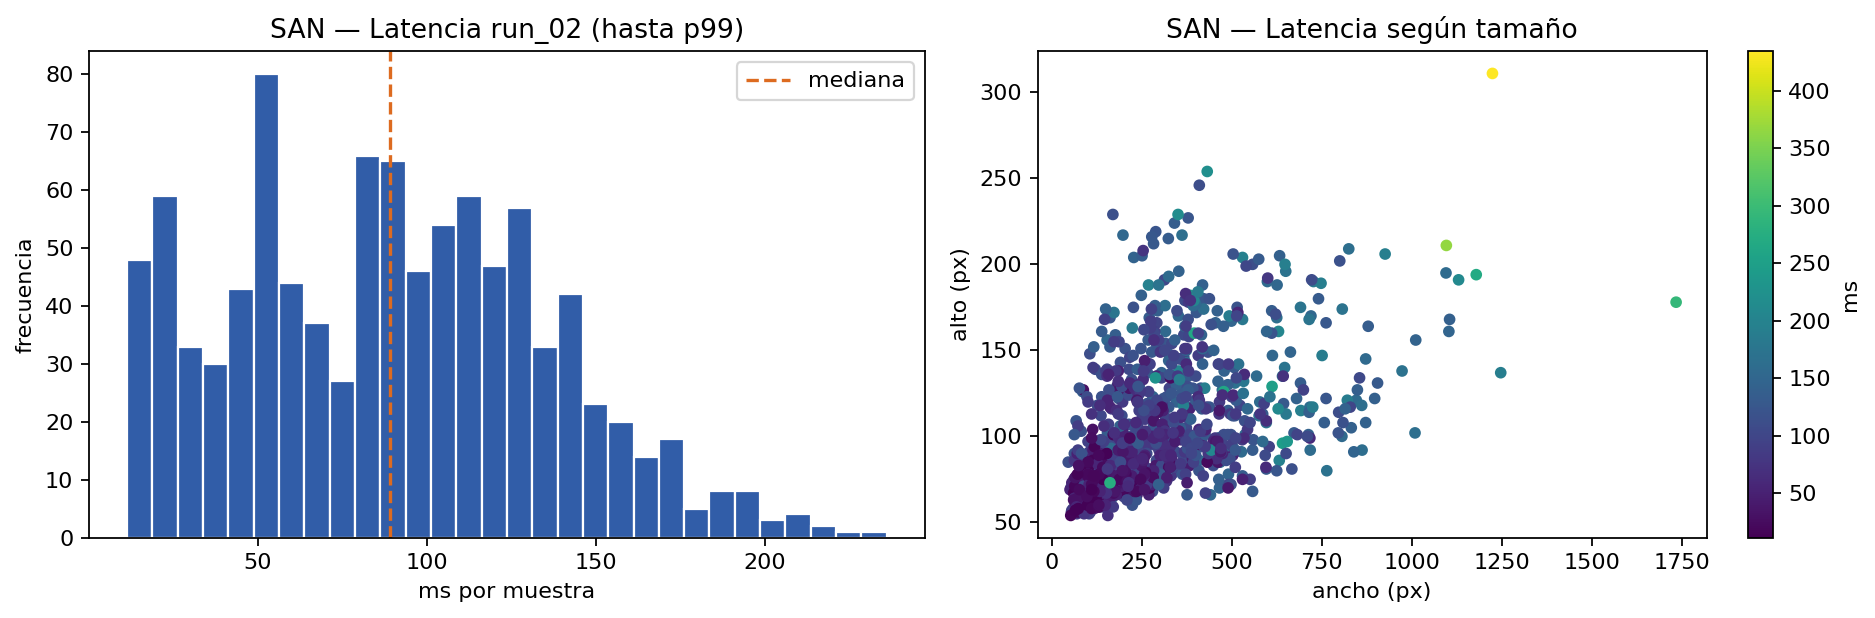

Source data for this figure (header and first rows):
index, run_id, sample_id, image_file, ground_truth, status, error, height, width, prediction, correct, edit_distance, edit_distance_le_1, edit_distance_le_2, ground_truth_token_count, prediction_token_count, cer, latency_ms, base_mib, peak_total_mib, peak_increment_mib
1, run_02, 18_em_0, 18_em_0_0.bmp, x _ { k } x x _ { k } + y _ { k } y x _ …, ok, , 85, 464, x _ { k } x x _ { k } + y _ { k } y x _ …, 1, 0, 1, 1, 23, 23, 0.0, 27.27, 39.13, 173.4, 134.3
2, run_02, 18_em_10, 18_em_10_0.bmp, 2 6, ok, , 56, 76, 2 6, 1, 0, 1, 1, 2, 2, 0.0, 128.2, 38.86, 167.1, 128.2
3, run_02, 18_em_11, 18_em_11_0.bmp, q _ { t } = 2 q, ok, , 77, 191, q _ { t } = 2 q, 1, 0, 1, 1, 8, 8, 0.0, 131.8, 38.94, 169.7, 130.7
4, run_02, 18_em_12, 18_em_12_0.bmp, \frac { p e ^ { t } } { 1 - ( 1 - p ) e …, ok, , 173, 294, \frac { p l ^ { t } } { 1 - ( 1 - p ) e …, 0, 1, 1, 1, 23, 23, 0.04348, 137.9, 39.22, 169, 129.8
5, run_02, 18_em_13, 18_em_13_0.bmp, 4 ^ { 2 } + 4 ^ { 2 } + \frac { 4 } { 4 …, ok, , 135, 291, 4 ^ { 2 } + 4 ^ { 2 } + \frac { 4 } { 4 …, 1, 0, 1, 1, 19, 19, 0.0, 123, 39.13, 167.8, 128.7
6, run_02, 18_em_14, 18_em_14_0.bmp, \frac { d y } { d x } = \frac { 1 } { \f…, ok, , 204, 228, \frac { d y } { d x } = \frac { 1 } { \f…, 1, 0, 1, 1, 25, 25, 0.0, 143.6, 39.18, 172.8, 133.6
7, run_02, 18_em_15, 18_em_15_0.bmp, k = 1 0 0 0 0 0 0 0 0 0, ok, , 78, 334, k = 1 0 0 0 0 0 0 0 0 0, 1, 0, 1, 1, 12, 12, 0.0, 128.5, 39.03, 172.1, 133.1
8, run_02, 18_em_16, 18_em_16_0.bmp, m \geq 2, ok, , 61, 116, m z 2, 0, 1, 1, 1, 3, 3, 0.3333, 125.1, 38.88, 168, 129.1
9, run_02, 18_em_17, 18_em_17_0.bmp, u ( t ) = \frac { u ( 0 ) } { 1 - t u ( …, ok, , 117, 379, u ( t ) = \frac { u ( 0 ) } { 1 - t ( 0 …, 0, 1, 1, 1, 21, 20, 0.04762, 124.7, 39.17, 167.9, 128.8
10, run_02, 18_em_18, 18_em_18_0.bmp, \theta _ { 3 } = \theta _ { 1 } + \theta…, ok, , 81, 290, \theta _ { 3 } = \theta _ { 1 } + \theta…, 1, 0, 1, 1, 17, 17, 0.0, 119.8, 39.01, 170.8, 131.8
11, run_02, 18_em_19, 18_em_19_0.bmp, y \neq x, ok, , 60, 102, y \neq x, 1, 0, 1, 1, 3, 3, 0.0, 121.1, 38.87, 167.8, 129
12, run_02, 18_em_1, 18_em_1_0.bmp, \sqrt { 4 8 }, ok, , 69, 105, \sqrt { 4 8 }, 1, 0, 1, 1, 5, 5, 0.0, 107.4, 38.88, 168.1, 129.2
13, run_02, 18_em_20, 18_em_20_0.bmp, \frac { 1 } { p } + \frac { 1 } { q } = …, ok, , 123, 232, \frac { 1 } { p } + \frac { 1 } { q } = …, 1, 0, 1, 1, 17, 17, 0.0, 101.5, 39.04, 167.5, 128.5
14, run_02, 18_em_21, 18_em_21_0.bmp, 1 0 1 1 1 1 1 0 1 1 1 0 0 1 0 1 _ { 2 }, ok, , 70, 466, 1 0 1 1 1 1 1 0 1 4 0 0 1 0 L _ { 2 }, 0, 3, 0, 0, 20, 19, 0.15, 146.2, 39.08, 172.5, 133.4
15, run_02, 18_em_22, 18_em_22_0.bmp, p _ { 1 } ^ { \gamma _ { 1 } } p _ { 2 }…, ok, , 116, 417, p _ { 1 } ^ { \gamma _ { 1 } } p _ { 2 }…, 0, 1, 1, 1, 40, 40, 0.025, 127, 39.2, 51.46, 12.27
16, run_02, 18_em_23, 18_em_23_0.bmp, \frac { 1 8 \div 6 } { 2 4 \div 6 } = \f…, ok, , 170, 352, \frac { 1 8 \div 6 } { 2 4 \div 6 } = \f…, 1, 0, 1, 1, 21, 21, 0.0, 151.7, 39.28, 177.2, 137.9
17, run_02, 18_em_24, 18_em_24_0.bmp, \frac { 7 5 2 9 5 3 6 } { 1 5 6 2 5 }, ok, , 149, 278, \frac { 7 5 2 9 5 3 6 } { 1 5 6 2 5 }, 1, 0, 1, 1, 17, 17, 0.0, 125.4, 39.14, 173.7, 134.6
18, run_02, 18_em_2, 18_em_2_0.bmp, C _ { 1 } y _ { 1 } ^ { ( n - 1 ) } + C …, ok, , 122, 897, c _ { 1 } y _ { 1 } ^ { ( n - 1 ) } + ( …, 0, 15, 0, 0, 60, 49, 0.25, 139.6, 39.66, 63.93, 24.27
19, run_02, 18_em_3, 18_em_3_0.bmp, q _ { 1 } , q _ { 2 } , \ldots , q _ { m…, ok, , 84, 375, q _ { 1 } , q _ { 2 } , \ldots , q _ { m…, 1, 0, 1, 1, 19, 19, 0.0, 133.7, 39.07, 172.4, 133.3
20, run_02, 18_em_4, 18_em_4_0.bmp, e ^ { - n }, ok, , 87, 129, e ^ { - n }, 1, 0, 1, 1, 6, 6, 0.0, 110.4, 38.91, 169, 130.1
21, run_02, 18_em_5, 18_em_5_0.bmp, \int g = \lim _ { n \rightarrow \infty }…, ok, , 83, 194, \int g = \lim _ { n \rightarrow \infty }…, 0, 4, 0, 0, 16, 13, 0.25, 123.1, 38.95, 169.5, 130.5
22, run_02, 18_em_6, 18_em_6_0.bmp, g ( b ) - g ( a ) = b - a, ok, , 79, 261, g ( 0 ) - g ( a ) = b - a, 0, 1, 1, 1, 13, 13, 0.07692, 124.5, 38.99, 170.2, 131.3
23, run_02, 18_em_7, 18_em_7_0.bmp, \sin ^ { 2 } \theta, ok, , 95, 160, \sin ^ { 2 } \theta, 1, 0, 1, 1, 6, 6, 0.0, 121.3, 38.94, 169.7, 130.7
24, run_02, 18_em_8, 18_em_8_0.bmp, x _ { L L L } \leq x _ { L L }, ok, , 81, 281, x _ { L L L \leq x _ { L } } \leq x _ { …, 0, 6, 0, 0, 14, 20, 0.4286, 138.8, 39, 170.7, 131.7
25, run_02, 18_em_9, 18_em_9_0.bmp, \frac { a } { b + \sqrt { c } }, ok, , 169, 271, \frac { a } { b + \sqrt { c } }, 1, 0, 1, 1, 12, 12, 0.0, 133.3, 39.18, 168.8, 129.6
26, run_02, 20_em_25, 20_em_25_0.bmp, \sin ( x + y ) = \sin x \cos y + \cos x …, ok, , 121, 846, \sin ( x + y ) = \sin x \cos y + \cos x …, 1, 0, 1, 1, 16, 16, 0.0, 158.1, 39.61, 171.7, 132.1
27, run_02, 20_em_26, 20_em_26_0.bmp, \frac { 9 } { 9 + \sqrt { 9 } }, ok, , 166, 292, \frac { 9 } { 9 + \sqrt { 9 } }, 1, 0, 1, 1, 12, 12, 0.0, 96.97, 39.2, 174.8, 135.6
28, run_02, 20_em_27, 20_em_27_0.bmp, R _ { o } = \frac { ( \frac { \beta + 1 …, ok, , 168, 530, b _ { 0 } = \frac { ( \frac { \beta + 1 …, 0, 16, 0, 0, 55, 45, 0.2909, 181.2, 39.51, 181.3, 141.8
29, run_02, 20_em_28, 20_em_28_0.bmp, 1 . 3 7 9 1 9 4 1 7 1, ok, , 72, 246, 1 . 3 7 9 1 9 7 1 7 1, 0, 1, 1, 1, 11, 11, 0.09091, 125.7, 38.96, 169.8, 130.9
30, run_02, 20_em_29, 20_em_29_0.bmp, ( - \infty , \infty ), ok, , 83, 257, ( - \infty , \infty ), 1, 0, 1, 1, 6, 6, 0.0, 113.1, 38.99, 170.4, 131.4
31, run_02, 20_em_30, 20_em_30_0.bmp, I _ { S }, ok, , 70, 53, [ s, 0, 5, 0, 0, 5, 2, 1.0, 118.6, 38.86, 167.4, 128.5
32, run_02, 20_em_31, 20_em_31_0.bmp, X X ^ { - 1 } = X ^ { - 1 } X = I, ok, , 101, 537, x x ^ { 1 } = x ^ { - 1 } x = I, 0, 5, 0, 0, 17, 16, 0.2941, 152.2, 39.24, 176.7, 137.5
33, run_02, 20_em_32, 20_em_32_0.bmp, \frac { \pi } { 3 }, ok, , 126, 86, \frac { \pi } { 3 }, 1, 0, 1, 1, 7, 7, 0.0, 136.6, 38.91, 168.4, 129.5
34, run_02, 20_em_33, 20_em_33_0.bmp, R _ { a } = \frac { R _ { 1 } R _ { 2 } …, ok, , 147, 751, R _ { a } = \frac { R , R _ { 2 } + R _ …, 0, 7, 0, 0, 48, 45, 0.1458, 188.3, 39.67, 184.9, 145.2
35, run_02, 20_em_34, 20_em_34_0.bmp, \sin ( a + b ), ok, , 89, 190, \sin ( a + b ), 1, 0, 1, 1, 6, 6, 0.0, 136.8, 38.96, 169.8, 130.9
36, run_02, 20_em_35, 20_em_35_0.bmp, \mu \geq 0, ok, , 79, 246, M = 0, 0, 2, 0, 1, 3, 3, 0.6667, 81.8, 38.98, 170.7, 131.7
37, run_02, 20_em_36, 20_em_36_0.bmp, e _ { 5 } - 5 e _ { 4 }, ok, , 99, 382, e _ { 5 } - 5 e _ { 4 }, 1, 0, 1, 1, 12, 12, 0.0, 126.7, 39.12, 173, 133.9
38, run_02, 20_em_37, 20_em_37_0.bmp, \frac { 3 \times 3 ^ { 2 } } { 2 } + \fr…, ok, , 211, 1096, \frac { 3 \times 3 } { 2 } + \frac { 5 x…, 0, 38, 0, 0, 66, 98, 0.5758, 365.8, 40.59, 185.9, 145.3
39, run_02, 20_em_38, 20_em_38_0.bmp, Y _ { t + 1 }, ok, , 79, 77, Y _ { t + H }, 0, 1, 1, 1, 7, 7, 0.1429, 119.4, 38.87, 167.4, 128.5
40, run_02, 20_em_39, 20_em_39_0.bmp, n ^ { 2 } + n - n, ok, , 98, 416, n ^ { 2 } + n - n, 1, 0, 1, 1, 9, 9, 0.0, 126.5, 39.14, 173.6, 134.4
41, run_02, 20_em_40, 20_em_40_0.bmp, \sqrt { 4 x ^ { 5 } + x }, ok, , 92, 217, \sqrt { 4 x ^ { 5 } + x }, 1, 0, 1, 1, 11, 11, 0.0, 114, 38.98, 170.1, 131.1
42, run_02, 20_em_41, 20_em_41_0.bmp, 9 / 5, ok, , 64, 115, 9 / 5, 1, 0, 1, 1, 3, 3, 0.0, 13.63, 38.88, 168, 129.1
43, run_02, 20_em_42, 20_em_42_0.bmp, 1 7, ok, , 57, 56, 1 T, 0, 1, 1, 1, 2, 2, 0.5, 108.4, 38.85, 167.4, 128.5
44, run_02, 20_em_43, 20_em_43_0.bmp, ( 6 4 8 + 6 4 8 ) ^ { \frac { 1 } { 4 } …, ok, , 146, 367, ( 6 4 8 + 6 4 8 ) ^ { \frac { 1 } { 4 } …, 1, 0, 1, 1, 21, 21, 0.0, 119.8, 39.24, 51.35, 12.11
45, run_02, 20_em_44, 20_em_44_0.bmp, 8 c m, ok, , 66, 175, 8 c m, 1, 0, 1, 1, 3, 3, 0.0, 113.8, 38.92, 169.7, 130.7
46, run_02, 20_em_45, 20_em_45_0.bmp, \sqrt { C _ { n } }, ok, , 71, 100, \sqrt { C _ { n } }, 1, 0, 1, 1, 8, 8, 0.0, 78.85, 38.88, 168, 129.1
47, run_02, 20_em_46, 20_em_46_0.bmp, \frac { d _ { 1 } - 2 } { d _ { 1 } } \f…, ok, , 175, 408, \frac { d _ { 1 } - 2 } { d } \frac { d …, 0, 6, 0, 0, 34, 30, 0.1765, 133.8, 39.37, 178.5, 139.1
48, run_02, 20_em_47, 20_em_47_0.bmp, 5 3 9 5, ok, , 60, 224, 5 3 9 5, 1, 0, 1, 1, 4, 4, 0.0, 119.4, 38.93, 169.1, 130.2
49, run_02, 20_em_48, 20_em_48_0.bmp, f ( 1 . 9 9 ) = 3 . 9 9 2 1 9 2 0 1, ok, , 105, 374, f ( 1 \cdot 9 ) ) = 3 \cdot 9 9 2 1 > 2 …, 0, 4, 0, 0, 18, 18, 0.2222, 104.9, 39.13, 173.4, 134.3
50, run_02, 20_em_49, 20_em_49_0.bmp, 6 f t, ok, , 57, 73, 6 f t, 1, 0, 1, 1, 3, 3, 0.0, 73.98, 38.86, 167.1, 128.3
51, run_02, 23_em_50, 23_em_50_0.bmp, d ^ { - 7 }, ok, , 90, 136, d ^ { - 7 }, 1, 0, 1, 1, 6, 6, 0.0, 78.63, 38.92, 169.2, 130.3
52, run_02, 23_em_51, 23_em_51_0.bmp, n = p _ { 1 } ^ { e _ { 1 } } p _ { 2 } …, ok, , 147, 613, n = f _ { 1 } ^ { e ^ { l } } f _ { 2 } …, 0, 9, 0, 0, 42, 38, 0.2143, 150.3, 39.51, 59.34, 19.82
53, run_02, 23_em_52, 23_em_52_0.bmp, 2 p, ok, , 71, 71, 2 p, 1, 0, 1, 1, 2, 2, 0.0, 72.97, 38.87, 167.5, 128.7
54, run_02, 23_em_53, 23_em_53_0.bmp, \frac { 1 } { 3 } + \frac { 1 } { 3 }, ok, , 153, 292, \frac { 1 } { 3 } + \frac { 1 } { 3 }, 1, 0, 1, 1, 15, 15, 0.0, 120.5, 39.17, 167.9, 128.8
55, run_02, 23_em_54, 23_em_54_0.bmp, \beta _ { 0 } = 1 0 0 0, ok, , 83, 216, \beta _ { 0 } = 1 0 0 0, 1, 0, 1, 1, 10, 10, 0.0, 77.77, 38.96, 169.8, 130.9
56, run_02, 23_em_55, 23_em_55_0.bmp, \sqrt { 1 1 3 }, ok, , 74, 153, \sqrt { 1 1 3 }, 1, 0, 1, 1, 6, 6, 0.0, 107.7, 38.91, 169.6, 130.7
57, run_02, 23_em_56, 23_em_56_0.bmp, 9 + 2, ok, , 59, 132, 9 + 2, 1, 0, 1, 1, 3, 3, 0.0, 105.5, 38.89, 168.1, 129.2
58, run_02, 23_em_57, 23_em_57_0.bmp, \sqrt { 3 ^ { 2 } + 2 ^ { 2 } } = \sqrt …, ok, , 97, 276, \sqrt { 3 ^ { 2 } + z ^ { 2 } } = \sqrt …, 0, 1, 1, 1, 20, 20, 0.05, 119.2, 39.03, 171.3, 132.3
59, run_02, 23_em_58, 23_em_58_0.bmp, z ^ { d } + z, ok, , 93, 220, z ^ { d } + z, 1, 0, 1, 1, 7, 7, 0.0, 64.16, 38.98, 170.2, 131.3
60, run_02, 23_em_59, 23_em_59_0.bmp, \sum _ { r = 1 } ^ { n } a r ^ { b } = a…, ok, , 204, 530, \sum _ { \gamma = 1 } ^ { n } a ^ { b } …, 0, 3, 0, 0, 35, 34, 0.08571, 195.7, 39.65, 184.4, 144.8
... 926 more rows
